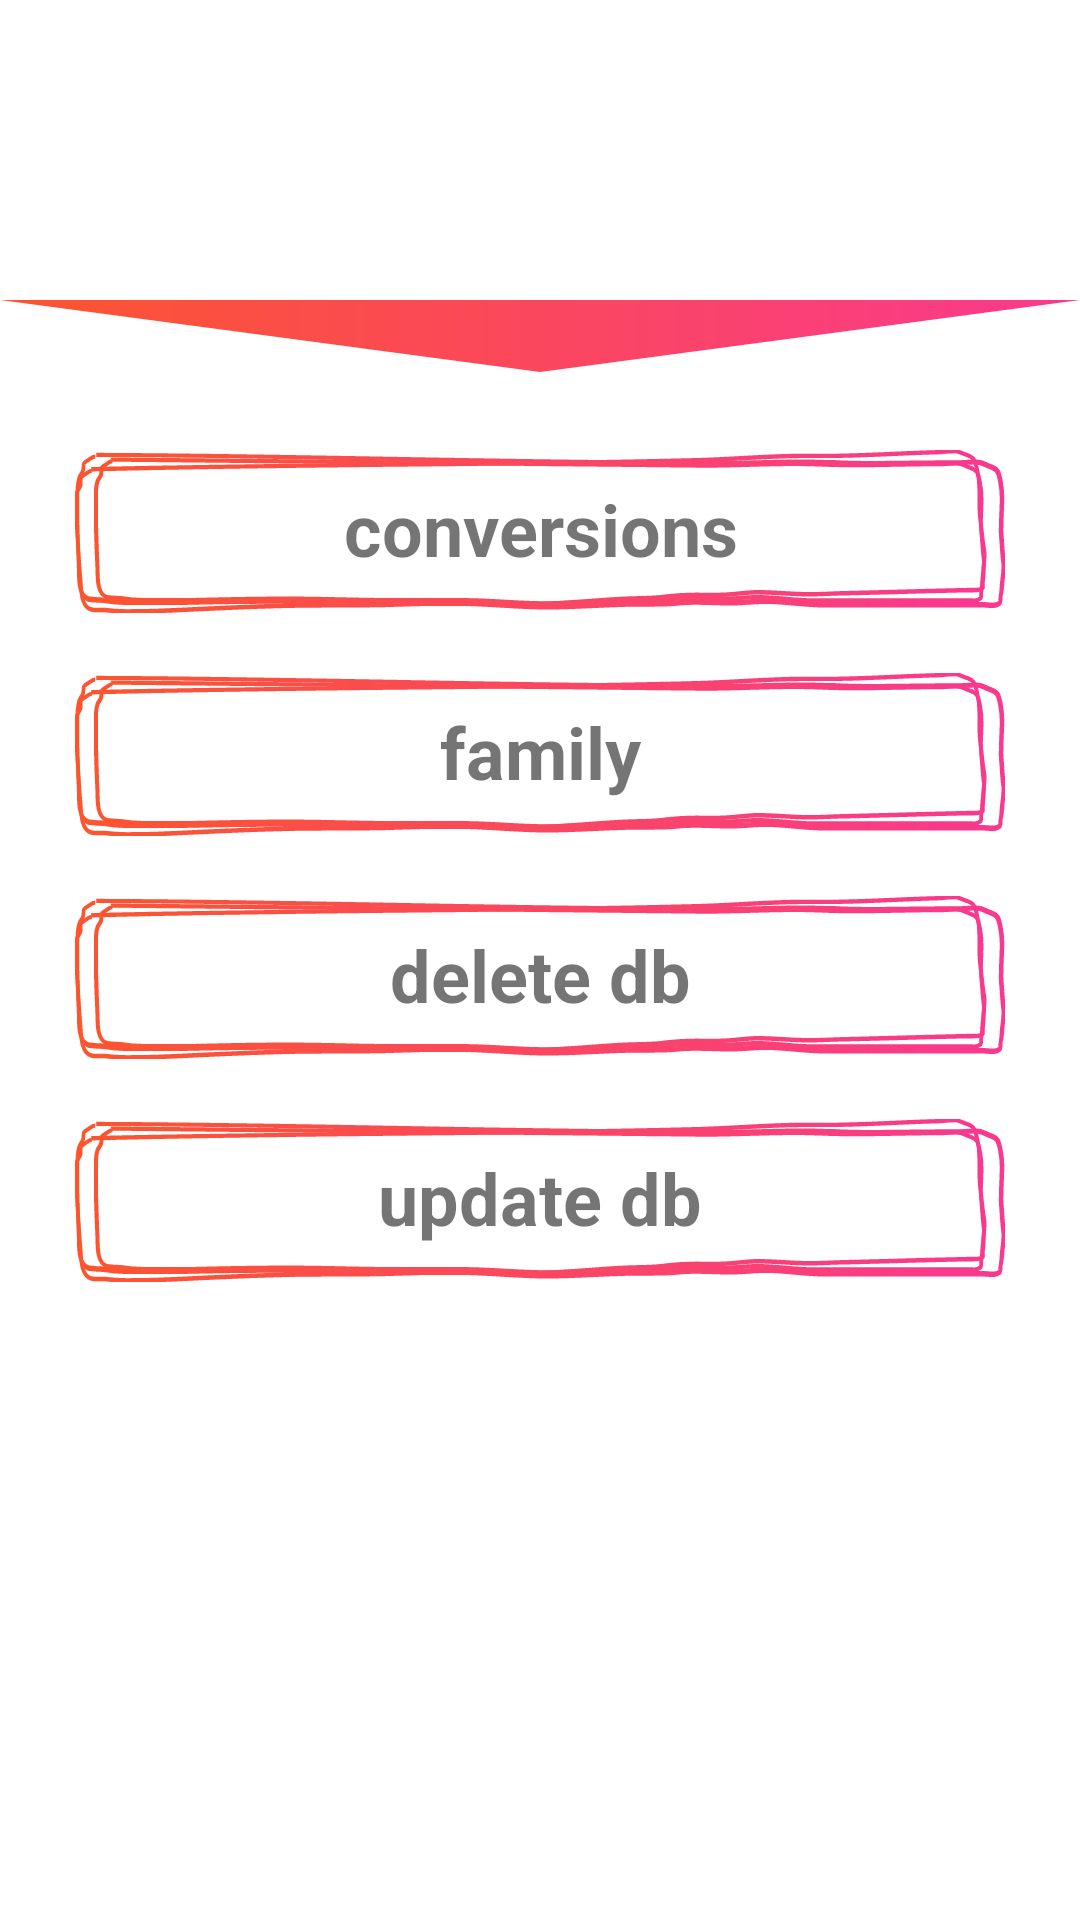

Android layout source for this screen:
<!-- AndroidManifest.xml: application theme AppTheme -->
<!-- res/layout/activity_settings.xml -->
<?xml version="1.0" encoding="utf-8"?>
<android.support.constraint.ConstraintLayout xmlns:android="http://schemas.android.com/apk/res/android"
    xmlns:app="http://schemas.android.com/apk/res-auto"
    xmlns:tools="http://schemas.android.com/tools"
    android:layout_width="match_parent"
    android:layout_height="match_parent"
    android:background="#ffffff"
    tools:context=".WelcomeActivity">

    <LinearLayout
        android:layout_width="match_parent"
        android:layout_height="match_parent"
        android:orientation="vertical">

        <android.support.v7.widget.Toolbar
            android:id="@+id/toolbar_top"
            android:layout_width="match_parent"
            android:layout_height="100dp"
            android:background="@drawable/gradient_background"
            android:minHeight="?attr/actionBarSize"
            app:layout_constraintEnd_toEndOf="parent"
            app:layout_constraintStart_toStartOf="parent"
            app:layout_constraintTop_toTopOf="parent">

            <TextView
                android:id="@+id/toolbar_title"
                android:paddingTop="40dp"
                android:layout_width="match_parent"
                android:layout_height="wrap_content"
                android:gravity="center"
                android:text="settings"
                android:textColor="#ffffff"
                android:textSize="25sp" />


        </android.support.v7.widget.Toolbar>

        <ImageView
            android:layout_width="match_parent"
            android:layout_height="wrap_content"
            android:layout_gravity="bottom"
            android:background="@drawable/mask_gradient"
            android:scaleType="fitXY">


        </ImageView>

        <LinearLayout
            android:layout_width="match_parent"
            android:layout_height="match_parent"
            android:orientation="vertical"
            android:gravity="center_horizontal"
            android:paddingTop="10dp"
            android:paddingHorizontal="25dp">


            <TextView
                android:id="@+id/button"
                android:layout_width="match_parent"
                android:layout_height="wrap_content"
                android:layout_marginBottom="20dp"
                android:background="@drawable/long_btn"
                android:paddingBottom="12dp"
                android:paddingLeft="60dp"
                android:paddingRight="60dp"
                android:paddingTop="10dp"
                android:text="conversions"
                android:textAlignment="center"
                android:textColor="@color/common_google_signin_btn_text_dark_focused"
                android:textSize="24sp"
                android:textStyle="bold" />

            <TextView
                android:id="@+id/button3"
                android:layout_width="match_parent"
                android:layout_height="wrap_content"
                android:layout_marginBottom="20dp"
                android:background="@drawable/long_btn"
                android:paddingBottom="12dp"
                android:paddingLeft="60dp"
                android:paddingRight="60dp"
                android:paddingTop="10dp"
                android:text="family"
                android:textAlignment="center"
                android:textColor="@color/common_google_signin_btn_text_dark_focused"
                android:textSize="24sp"
                android:textStyle="bold" />

            <TextView
                android:id="@+id/resetDbBtn"
                android:layout_marginBottom="20dp"
                android:layout_width="match_parent"
                android:layout_height="wrap_content"
                android:background="@drawable/long_btn"
                android:paddingBottom="12dp"
                android:paddingLeft="60dp"
                android:paddingRight="60dp"
                android:paddingTop="10dp"
                android:text="delete db"
                android:textAlignment="center"
                android:textColor="@color/common_google_signin_btn_text_dark_focused"
                android:textSize="24sp"
                android:textStyle="bold" />

            <TextView
                android:id="@+id/updateDbBtn"
                android:layout_width="match_parent"
                android:layout_height="wrap_content"
                android:background="@drawable/long_btn"
                android:paddingBottom="12dp"
                android:paddingLeft="60dp"
                android:paddingRight="60dp"
                android:paddingTop="10dp"
                android:text="update db"
                android:textAlignment="center"
                android:textColor="@color/common_google_signin_btn_text_dark_focused"
                android:textSize="24sp"
                android:textStyle="bold" />

        </LinearLayout>

    </LinearLayout>




</android.support.constraint.ConstraintLayout>
<!-- resources referenced by this layout -->
<resources>
  <!-- drawable long_btn: vector/xml drawable (drawable, 8575 chars, omitted) -->
  <!-- drawable mask_gradient (drawable) -->
  <?xml version="1.0" encoding="utf-8"?>
  <vector android:width="100dp"
      android:height="40dp"
      android:viewportHeight="50"
      android:viewportWidth="400"
      xmlns:android="http://schemas.android.com/apk/res/android"
      xmlns:aapt="http://schemas.android.com/aapt">
  
      <path
  
          android:pathData="M0,00  L200,30 L400,0 L0,0"
          >
          <aapt:attr name="android:fillColor">
          <gradient
  
              android:startColor="@color/colorTomato"
              android:endColor="@color/colorDeepPink"
              android:startX="0"
              android:startY="50"
              android:endX="400"
              android:endY="50"
              android:type="linear"/>
          </aapt:attr>
  
      </path>
  </vector>
  <style name="AppTheme" parent="Theme.AppCompat.Light.NoActionBar">
          
          <item name="colorPrimary">@color/colorPrimary</item>
          <item name="colorPrimaryDark">@color/colorPrimaryDark</item>
          <item name="colorAccent">@color/colorAccent</item>
          <item name="android:fitsSystemWindows">true</item>
      </style>
  <color name="colorTomato">#fc552e</color>
  <color name="colorDeepPink">#f9398e</color>
  <color name="colorPrimary">#3F51B5</color>
  <color name="colorPrimaryDark">#F9398E</color>
  <color name="colorAccent">#ff4081</color>
</resources>
